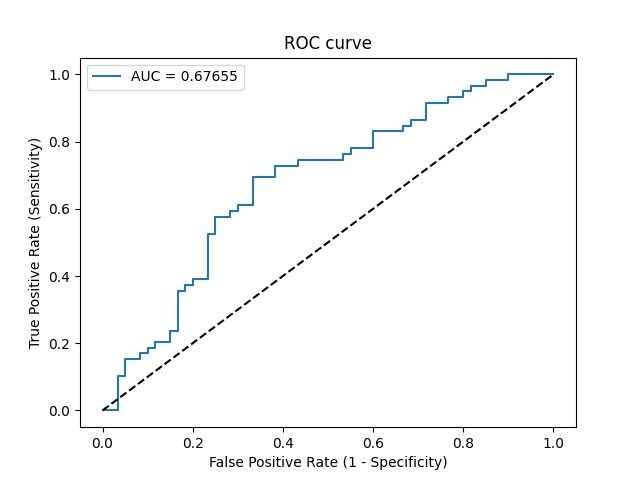

The data file committed next to this chart (first rows):
Threshold, Sensitivity, Specificity, NPV, PPV
inf, 0.0, 1.0, 0.5042, 0
0.7812, 0.0, 0.9833, 0.5, 0.0
0.7163, 0.0, 0.9667, 0.4957, 0.0
0.6838, 0.1017, 0.9667, 0.5225, 0.75
0.6804, 0.1017, 0.95, 0.5182, 0.6667
0.6759, 0.1525, 0.95, 0.5327, 0.75
0.6713, 0.1525, 0.9167, 0.5238, 0.6429
0.6692, 0.1695, 0.9167, 0.5288, 0.6667
0.6679, 0.1695, 0.9, 0.5243, 0.625
0.6628, 0.1864, 0.9, 0.5294, 0.6471
0.6627, 0.1864, 0.8833, 0.5248, 0.6111
0.6614, 0.2034, 0.8833, 0.53, 0.6316
0.6486, 0.2034, 0.85, 0.5204, 0.5714
0.6429, 0.2373, 0.85, 0.5312, 0.6087
0.6406, 0.2373, 0.8333, 0.5263, 0.5833
0.6323, 0.3559, 0.8333, 0.5682, 0.6774
0.6318, 0.3559, 0.8167, 0.5632, 0.6562
0.6289, 0.3729, 0.8167, 0.5698, 0.6667
0.6281, 0.3729, 0.8, 0.5647, 0.6471
0.6258, 0.3898, 0.8, 0.5714, 0.6571
0.623, 0.3898, 0.7667, 0.561, 0.6216
0.5897, 0.5254, 0.7667, 0.6216, 0.6889
0.5877, 0.5254, 0.75, 0.6164, 0.6739
0.5815, 0.5763, 0.75, 0.6429, 0.6939
0.5785, 0.5763, 0.7167, 0.6324, 0.6667
0.578, 0.5932, 0.7167, 0.6418, 0.6731
0.5762, 0.5932, 0.7, 0.6364, 0.6604
0.5756, 0.6102, 0.7, 0.6462, 0.6667
0.5734, 0.6102, 0.6667, 0.6349, 0.6429
0.567, 0.6949, 0.6667, 0.6897, 0.6721
0.5637, 0.6949, 0.6167, 0.6727, 0.6406
0.5605, 0.7288, 0.6167, 0.6981, 0.6515
0.554, 0.7288, 0.5667, 0.68, 0.6232
0.5539, 0.7458, 0.5667, 0.6939, 0.6286
0.5419, 0.7458, 0.4667, 0.6512, 0.5789
0.5417, 0.7627, 0.4667, 0.6667, 0.5844
0.5415, 0.7627, 0.45, 0.6585, 0.5769
0.5405, 0.7797, 0.45, 0.675, 0.5823
0.537, 0.7797, 0.4, 0.6486, 0.561
0.5307, 0.8305, 0.4, 0.7059, 0.5765
0.5212, 0.8305, 0.3333, 0.6667, 0.5506
0.5201, 0.8475, 0.3333, 0.6897, 0.5556
0.5183, 0.8475, 0.3167, 0.6786, 0.5495
0.5156, 0.8644, 0.3167, 0.7037, 0.5543
0.5117, 0.8644, 0.2833, 0.68, 0.5426
0.5007, 0.9153, 0.2833, 0.7727, 0.5567
0.4932, 0.9153, 0.2333, 0.7368, 0.54
0.4929, 0.9322, 0.2333, 0.7778, 0.5446
0.4768, 0.9322, 0.2, 0.75, 0.534
0.4754, 0.9492, 0.2, 0.8, 0.5385
0.4738, 0.9492, 0.1833, 0.7857, 0.5333
0.4733, 0.9661, 0.1833, 0.8462, 0.5377
0.4659, 0.9661, 0.15, 0.8182, 0.5278
0.4617, 0.9831, 0.15, 0.9, 0.5321
0.4522, 0.9831, 0.1, 0.8571, 0.5179
0.4501, 1.0, 0.1, 1.0, 0.5221
0.267, 1.0, 0.0, 0, 0.4958
